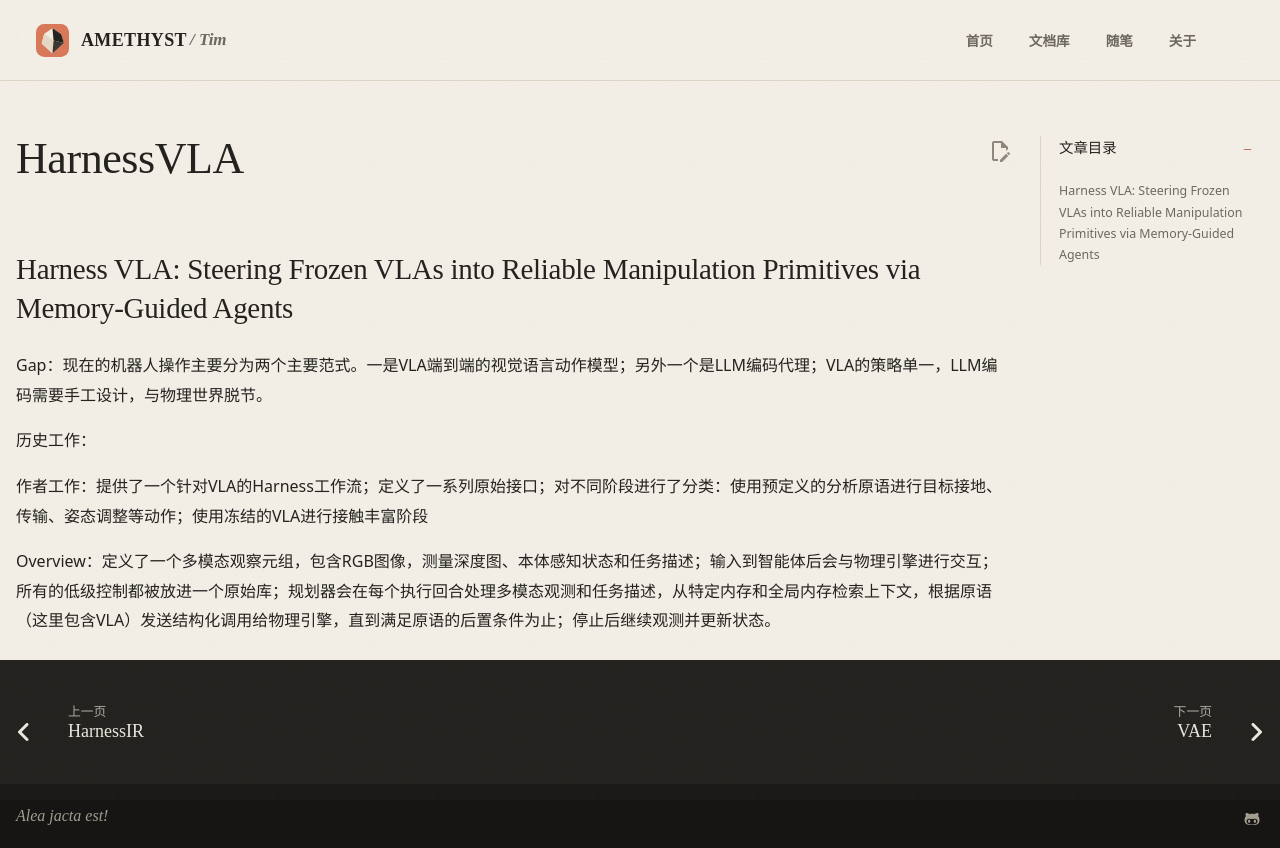

repository: AmethystTim/AmethystTim.github.io · page: Paper/HarnessVLA/index.html · generator: mkdocs

## Harness VLA: Steering Frozen VLAs into Reliable Manipulation Primitives via Memory-Guided Agents

Gap：现在的机器人操作主要分为两个主要范式。一是VLA端到端的视觉语言动作模型；另外一个是LLM编码代理；VLA的策略单一，LLM编码需要手工设计，与物理世界脱节。

历史工作：


作者工作：提供了一个针对VLA的Harness工作流；定义了一系列原始接口；对不同阶段进行了分类：使用预定义的分析原语进行目标接地、传输、姿态调整等动作；使用冻结的VLA进行接触丰富阶段

Overview：定义了一个多模态观察元组，包含RGB图像，测量深度图、本体感知状态和任务描述；输入到智能体后会与物理引擎进行交互；所有的低级控制都被放进一个原始库；规划器会在每个执行回合处理多模态观测和任务描述，从特定内存和全局内存检索上下文，根据原语（这里包含VLA）发送结构化调用给物理引擎，直到满足原语的后置条件为止；停止后继续观测并更新状态。
